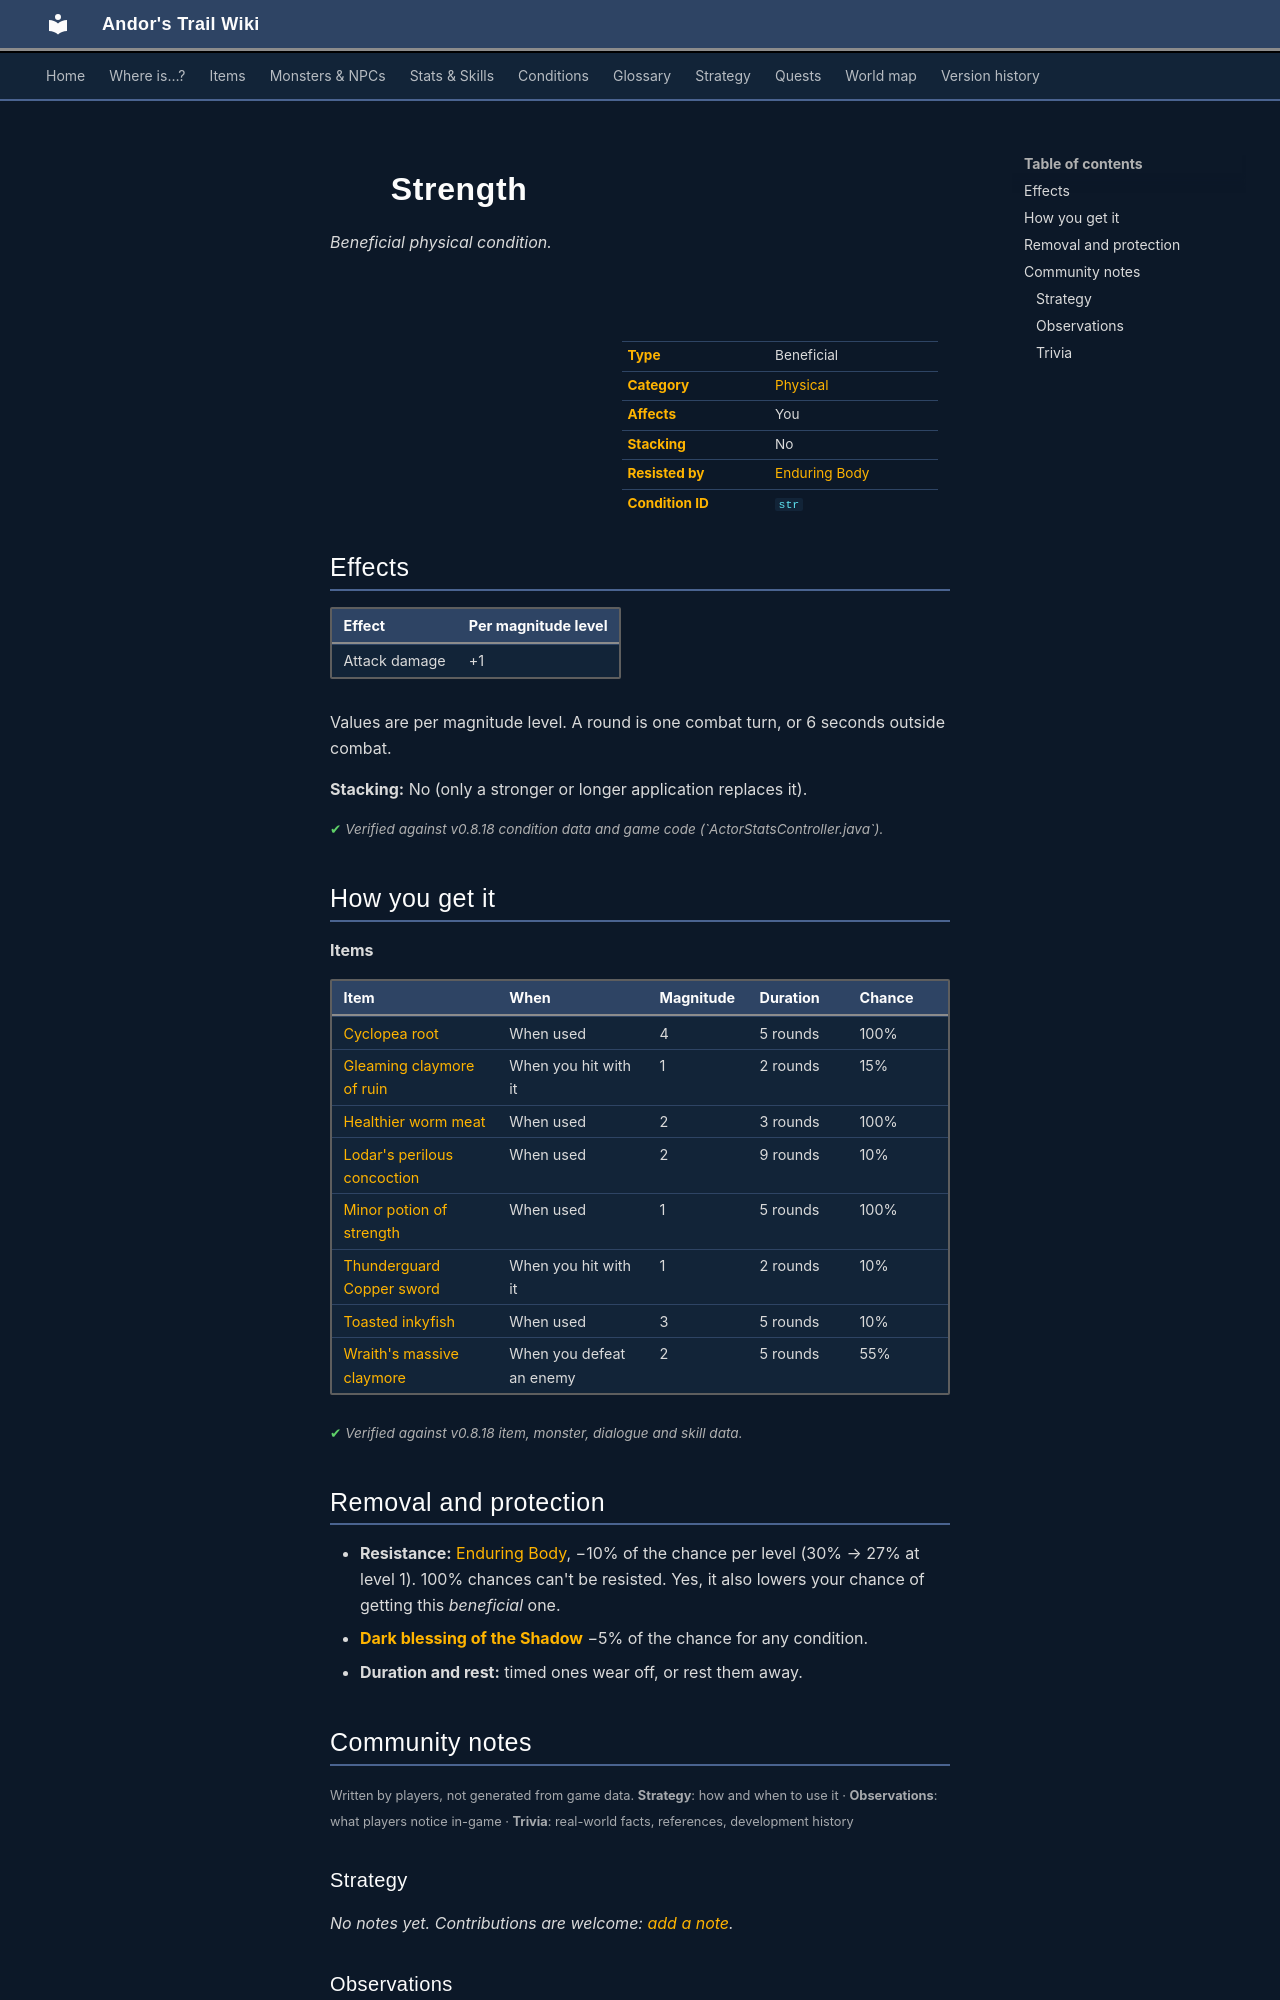

repository: asdfghjkl628/Andor-s-Trail-Wikiiii · page: conditions/str/index.html · generator: mkdocs

---
description: "Strength is a beneficial physical condition in Andor's Trail: damage +1. Caused by: items."
---

# ![](../assets/icons/conditions/actorconditions_1_70.png){ .sprite } Strength

*Beneficial physical condition.*

<div class="infobox" markdown>

<p class="ib-img"><img class="sprite" src="../../assets/icons/conditions/actorconditions_1_70.png" alt=""></p>

| | |
|---|---|
| **Type** | Beneficial |
| **Category** | [Physical](index.md#categories-and-resistance) |
| **Affects** | You |
| **Stacking** | No |
| **Resisted by** | [Enduring Body](../skills/resistancePhysical.md) |
| **Condition ID** | `str` |

</div>

## Effects

| Effect | Per magnitude level |
|---|---|
| Attack damage | +1 |

Values are per magnitude level. A round is one combat turn, or 6 seconds outside combat.

**Stacking:** No (only a stronger or longer application replaces it).


<p class="verified">Verified against v0.8.18 condition data and game code (`ActorStatsController.java`).</p>

## How you get it

**Items**

| Item | When | Magnitude | Duration | Chance |
|---|---|---|---|---|
| [Cyclopea root](../items/cyclopea_root.md) | When used | 4 | 5 rounds | 100% |
| [Gleaming claymore of ruin](../items/clmr_ruin.md) | When you hit with it | 1 | 2 rounds | 15% |
| [Healthier worm meat](../items/better_worm_meat.md) | When used | 2 | 3 rounds | 100% |
| [Lodar's perilous concoction](../items/pot_rnd.md) | When used | 2 | 9 rounds | 10% |
| [Minor potion of strength](../items/pot_str.md) | When used | 1 | 5 rounds | 100% |
| [Thunderguard Copper sword](../items/thunderguard_2h_sword.md) | When you hit with it | 1 | 2 rounds | 10% |
| [Toasted inkyfish](../items/bwm_fish3.md) | When used | 3 | 5 rounds | 10% |
| [Wraith's massive claymore](../items/clmr_wrmas.md) | When you defeat an enemy | 2 | 5 rounds | 55% |


<p class="verified">Verified against v0.8.18 item, monster, dialogue and skill data.</p>

## Removal and protection

- **Resistance:** [Enduring Body](../skills/resistancePhysical.md), −10% of the chance per level (30% → 27% at level 1). 100% chances can't be resisted. Yes, it also lowers your chance of getting this *beneficial* one.
- **[Dark blessing of the Shadow](../skills/shadowBless.md)** −5% of the chance for any condition.
- **Duration and rest:** timed ones wear off, or rest them away.


## Community notes

<small>Written by players, not generated from game data. **Strategy**: how and when to use it · **Observations**: what players notice in-game · **Trivia**: real-world facts, references, development history</small>

### Strategy

*No notes yet. Contributions are welcome: [add a note](https://github.com/asdfghjkl628/Andor-s-Trail-Wikiiii/new/main/notes/conditions?filename=str.md&value=%23%23%20Strategy%0A%0A%3C%21--%20how%20and%20when%20to%20use%20it%20--%3E%0A%0A%23%23%20Observations%0A%0A%3C%21--%20what%20players%20notice%20in-game%20--%3E%0A%0A%23%23%20Trivia%0A%0A%3C%21--%20real-world%20facts%2C%20references%2C%20development%20history%20--%3E%0A).*

### Observations

*No notes yet. Contributions are welcome: [add a note](https://github.com/asdfghjkl628/Andor-s-Trail-Wikiiii/new/main/notes/conditions?filename=str.md&value=%23%23%20Strategy%0A%0A%3C%21--%20how%20and%20when%20to%20use%20it%20--%3E%0A%0A%23%23%20Observations%0A%0A%3C%21--%20what%20players%20notice%20in-game%20--%3E%0A%0A%23%23%20Trivia%0A%0A%3C%21--%20real-world%20facts%2C%20references%2C%20development%20history%20--%3E%0A).*
